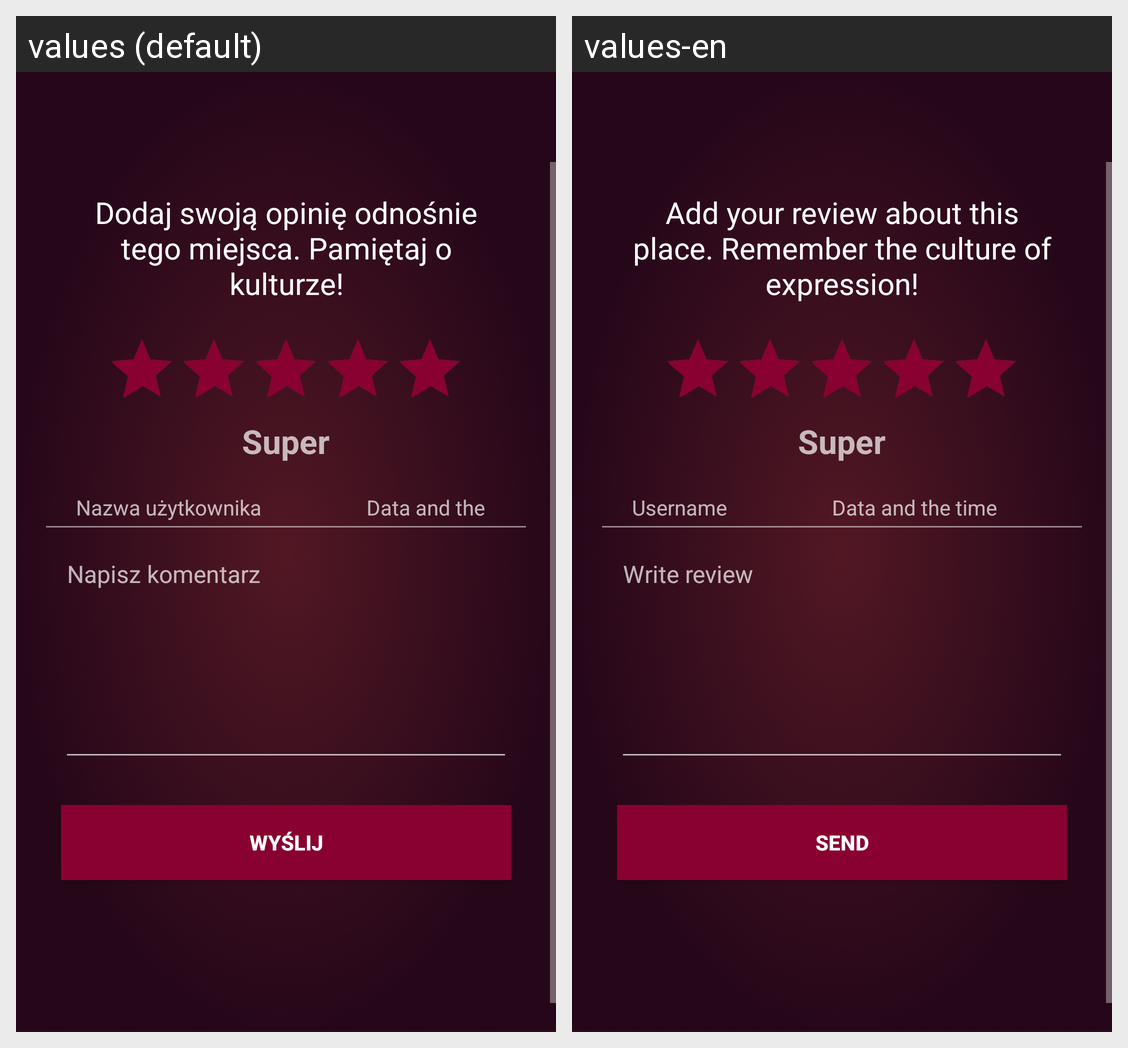

The Android screen above is rendered under two locales of the same app. Produce the string resources it draws, with the default and per-locale values.
Android screen res/layout/rate_the_place_layout.xml rendered under 2 locales, left to right: values (default), values-en. Device: Nexus 5 (rendered at 1080×1920; each locale shown at half size, 540×960, under a caption strip naming it); theme AppTheme.
Strings drawn on this screen, with the default value and each locale's value (text and hints the layout hard-codes, and strings that could not be matched under every locale, appear in the picture but are not listed):

addopinion
  values: Dodaj swoją opinię odnośnie tego miejsca. Pamiętaj o kulturze!
  values-en: Add your review about this place. Remember the culture of expression!

name
  values: Nazwa użytkownika
  values-en: Username

writecomm
  values: Napisz komentarz
  values-en: Write review

send
  values: Wyślij
  values-en: Send
